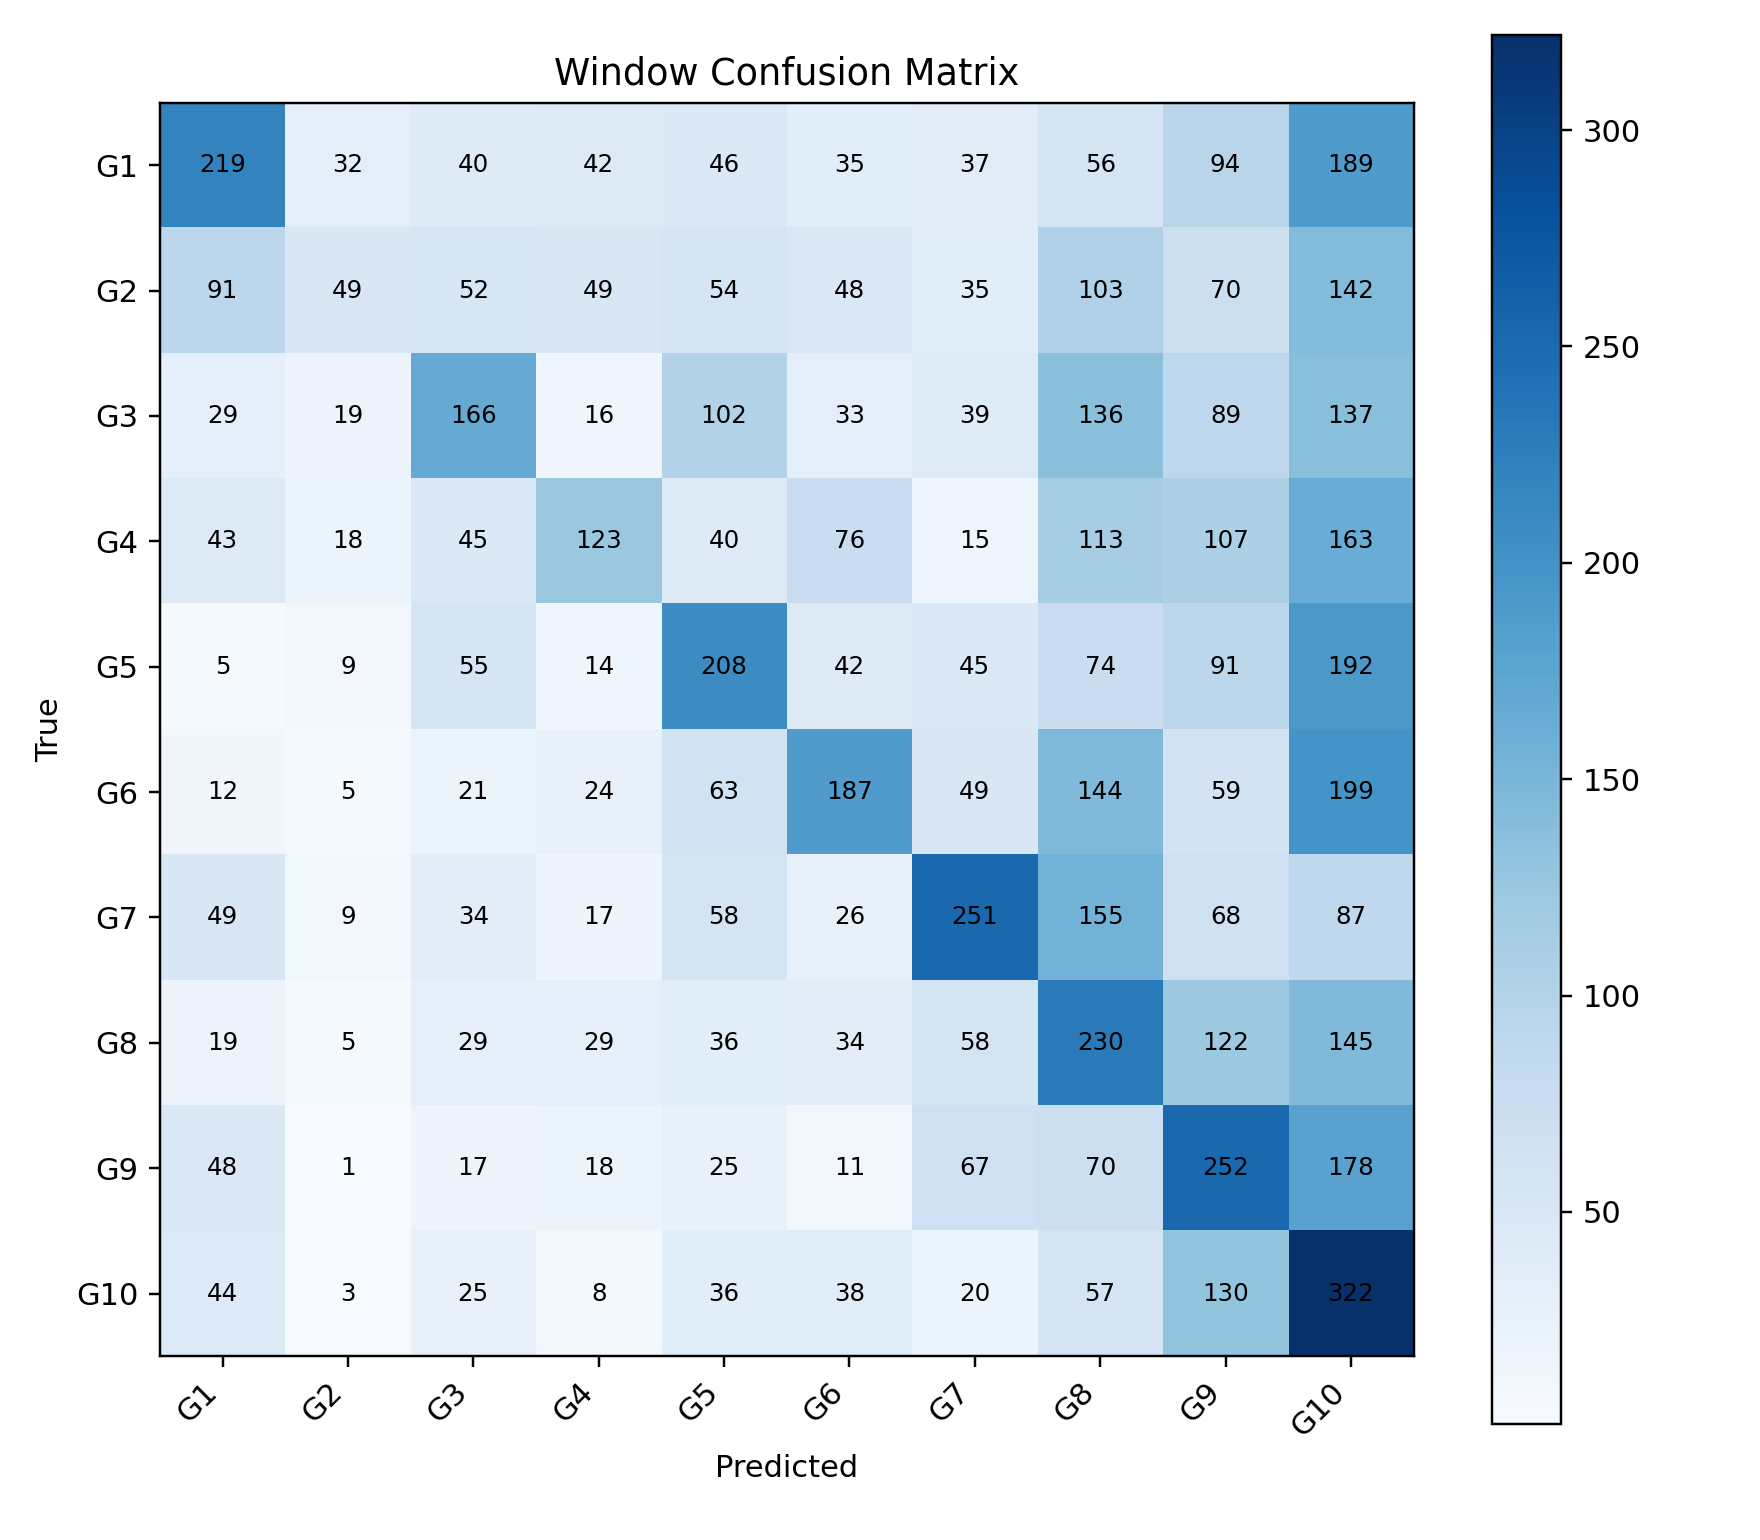

The data file committed next to this chart (first rows):
, G1, G2, G3, G4, G5, G6, G7, G8, G9, G10
G1, 219, 32, 40, 42, 46, 35, 37, 56, 94, 189
G2, 91, 49, 52, 49, 54, 48, 35, 103, 70, 142
G3, 29, 19, 166, 16, 102, 33, 39, 136, 89, 137
G4, 43, 18, 45, 123, 40, 76, 15, 113, 107, 163
G5, 5, 9, 55, 14, 208, 42, 45, 74, 91, 192
G6, 12, 5, 21, 24, 63, 187, 49, 144, 59, 199
G7, 49, 9, 34, 17, 58, 26, 251, 155, 68, 87
G8, 19, 5, 29, 29, 36, 34, 58, 230, 122, 145
G9, 48, 1, 17, 18, 25, 11, 67, 70, 252, 178
G10, 44, 3, 25, 8, 36, 38, 20, 57, 130, 322
